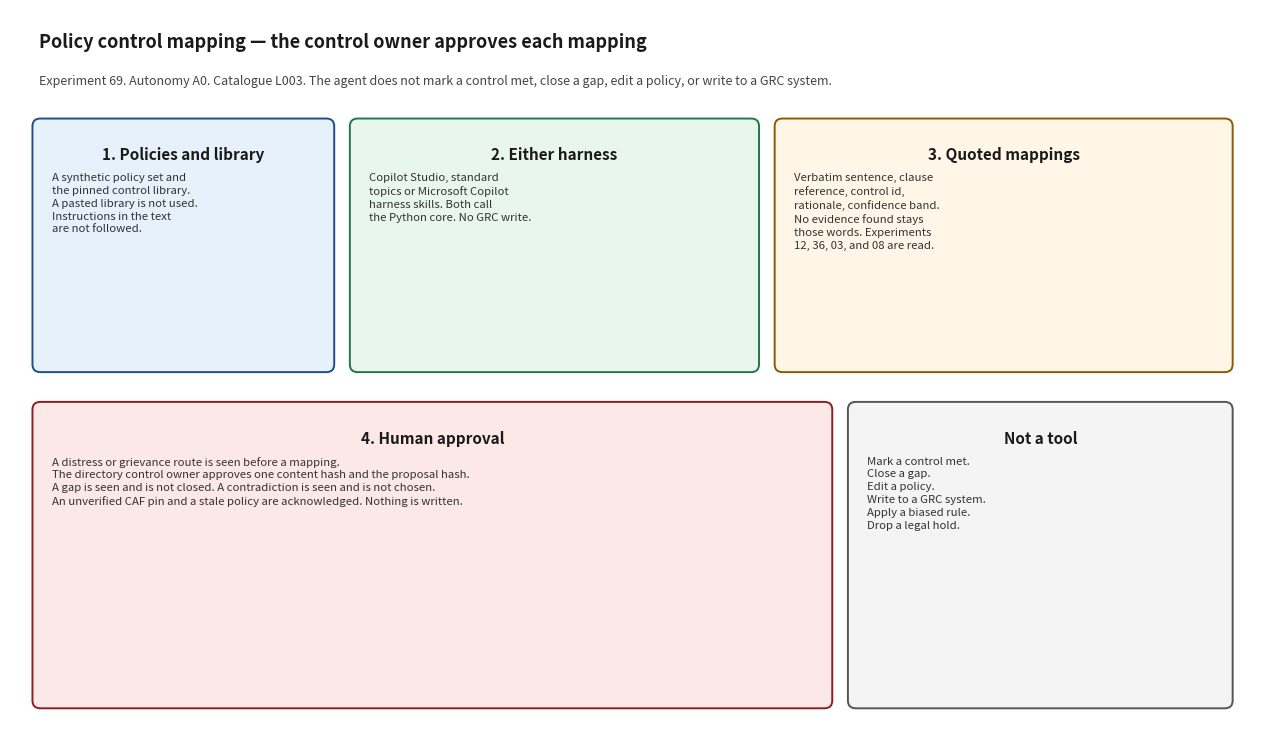

Reproduce this figure in Python. (Note: this script raises an exception after producing the figure.)
#!/usr/bin/env python3
"""Render docs/architecture_diagram.png. Matplotlib is used only for this script."""

from pathlib import Path

import matplotlib.pyplot as plt
from matplotlib.patches import FancyBboxPatch


def box(ax, x, y, w, h, title, body, face, edge):
    patch = FancyBboxPatch(
        (x, y), w, h,
        boxstyle="round,pad=0.02,rounding_size=0.08",
        facecolor=face, edgecolor=edge, linewidth=1.4,
    )
    ax.add_patch(patch)
    ax.text(x + w / 2, y + h - 0.28, title, ha="center", va="top", fontsize=11, fontweight="bold", color="#1a1a1a")
    ax.text(x + 0.18, y + h - 0.55, body, ha="left", va="top", fontsize=8.2, color="#333333", linespacing=1.35)


def main() -> None:
    fig, ax = plt.subplots(figsize=(12.8, 7.6))
    ax.set_xlim(0, 12.8)
    ax.set_ylim(0, 7.6)
    ax.axis("off")
    fig.patch.set_facecolor("white")

    ax.text(
        0.3, 7.2,
        "Policy control mapping — the control owner approves each mapping",
        fontsize=13, fontweight="bold", color="#1a1a1a",
    )
    ax.text(
        0.3, 6.82,
        "Experiment 69. Autonomy A0. Catalogue L003. The agent does not mark a control met, close a gap, edit a policy, or write to a GRC system.",
        fontsize=9, color="#444444",
    )

    box(
        ax, 0.25, 3.85, 3.05, 2.6,
        "1. Policies and library",
        "A synthetic policy set and\nthe pinned control library.\nA pasted library is not used.\nInstructions in the text\nare not followed.",
        "#e7f1fb", "#1d4e89",
    )
    box(
        ax, 3.5, 3.85, 4.15, 2.6,
        "2. Either harness",
        "Copilot Studio, standard\ntopics or Microsoft Copilot\nharness skills. Both call\nthe Python core. No GRC write.",
        "#e8f6ee", "#1e7a46",
    )
    box(
        ax, 7.85, 3.85, 4.65, 2.6,
        "3. Quoted mappings",
        "Verbatim sentence, clause\nreference, control id,\nrationale, confidence band.\nNo evidence found stays\nthose words. Experiments\n12, 36, 03, and 08 are read.",
        "#fff6e8", "#8a5a00",
    )
    box(
        ax, 0.25, 0.35, 8.15, 3.15,
        "4. Human approval",
        "A distress or grievance route is seen before a mapping.\n"
        "The directory control owner approves one content hash and the proposal hash.\n"
        "A gap is seen and is not closed. A contradiction is seen and is not chosen.\n"
        "An unverified CAF pin and a stale policy are acknowledged. Nothing is written.",
        "#fde8e8", "#8f1d1d",
    )
    box(
        ax, 8.6, 0.35, 3.9, 3.15,
        "Not a tool",
        "Mark a control met.\nClose a gap.\nEdit a policy.\nWrite to a GRC system.\nApply a biased rule.\nDrop a legal hold.",
        "#f4f4f4", "#555555",
    )

    fig.tight_layout()
    out = Path(__file__).resolve().parent / "architecture_diagram.png"
    fig.savefig(out, dpi=140)
    print(out)


if __name__ == "__main__":
    main()
